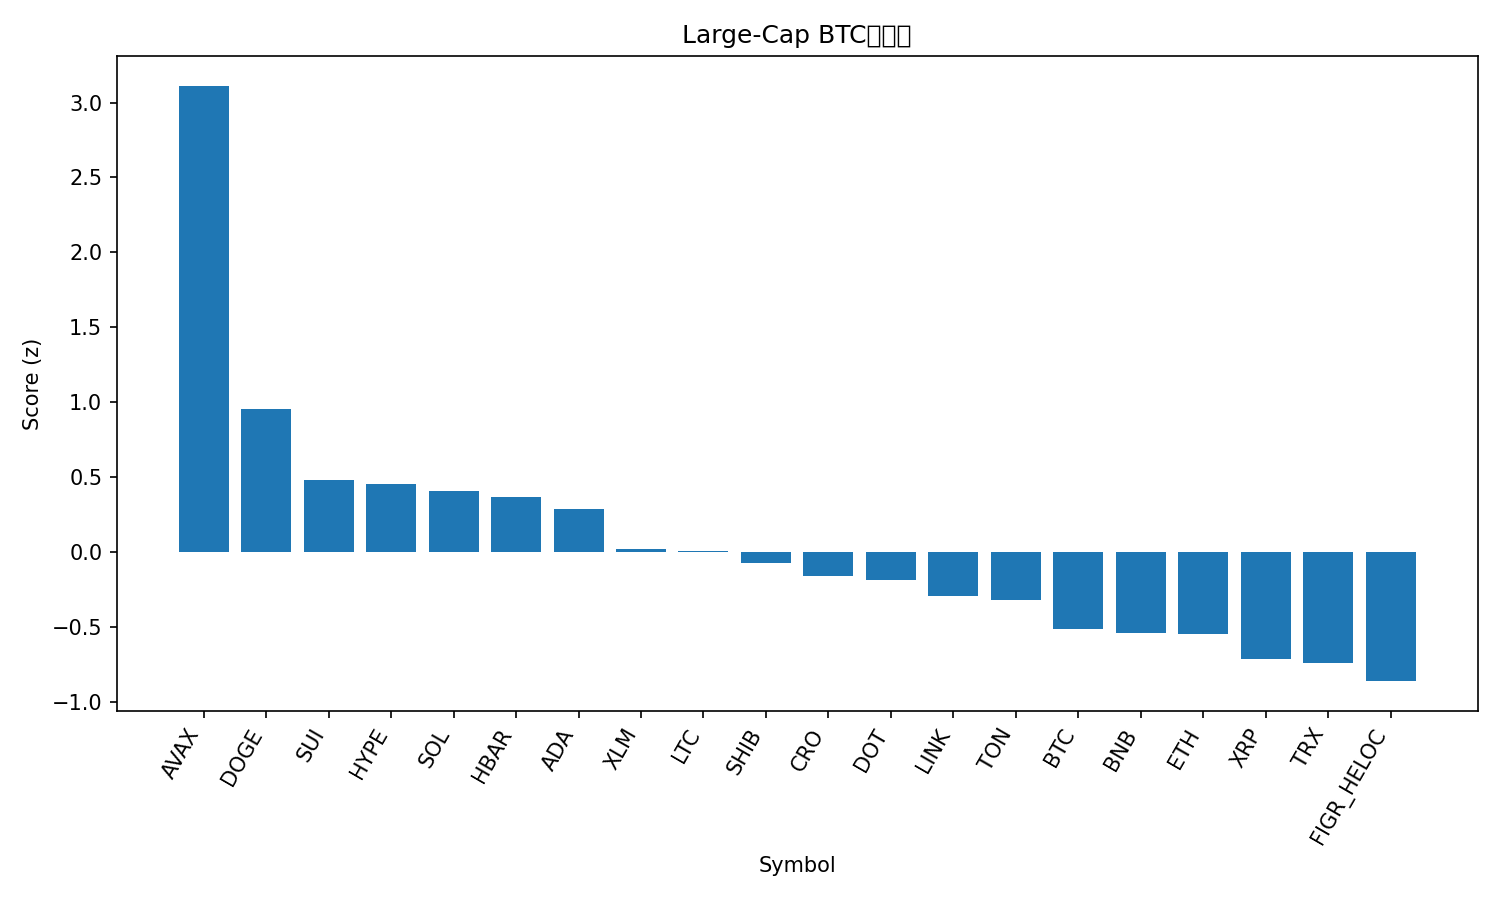

Values plotted in this chart, from the file beside it:
rank, name, symbol, price_btc, price_usd, pct_1h_btc, pct_24h_btc, pct_7d_btc, market_cap_rank, market_cap_usd, volume_usd, score
1, Avalanche, AVAX, 0.0002553, 29.04, 1.576, 9.547, 13.46, 20, 12244000127, 1689700257, 3.112
2, Dogecoin, DOGE, 2.15e-06, 0.244, 1.216, -1.348, 8.963, 9, 36815135952, 2701093244, 0.9538
3, Sui, SUI, 3.158e-05, 3.59, 0.6097, 1.3, 4.318, 18, 12832565624, 1146487939, 0.482
4, Hyperliquid, HYPE, 0.000483, 54.92, 0.3943, 0.5946, 17.99, 14, 14885550416, 638071478, 0.4551
5, Solana, SOL, 0.001961, 223.1, 0.5319, 1.204, 5.087, 6, 120906866040, 9554548443, 0.4082
6, Hedera, HBAR, 2.05e-06, 0.2331, 0.6637, 0.0588, 4.493, 25, 9886964456, 198517709, 0.3678
7, Cardano, ADA, 7.77e-06, 0.8835, 0.605, 0.1066, 3.726, 10, 32260539900, 1507473516, 0.2862
8, Stellar, XLM, 3.36e-06, 0.3819, 0.3821, 0.1402, 3.843, 21, 12138285842, 214519903, 0.01819
9, Litecoin, LTC, 0.001018, 115.8, 0.2823, 1.304, 1.286, 26, 8833039285, 631118542, 0.004155
10, Shiba Inu, SHIB, 1.14319e-10, 1.3e-05, 0.4788, -1.036, 2.376, 31, 7666412408, 207330800, -0.07321
11, Cronos, CRO, 2.28e-06, 0.2593, 0.7418, -1.991, -8.364, 28, 8710426554, 83080787, -0.1607
12, Polkadot, DOT, 3.681e-05, 4.19, 0.2306, -0.3975, 6.138, 34, 6377948590, 325199815, -0.1892
13, Chainlink, LINK, 0.0002061, 23.44, 0.3463, -0.5554, -2.779, 13, 15895492035, 800175671, -0.2928
14, Toncoin, TON, 2.761e-05, 3.14, 0.3332, -0.653, -2.76, 29, 8068664053, 160888287, -0.324
15, Bitcoin, BTC, 1.0, 113728, 0.0, 0.0, 0.0, 1, 2265411241292, 51465380836, -0.5118
16, BNB, BNB, 0.007832, 890.8, 0.03815, -0.5843, 2.402, 5, 124003125524, 1809340532, -0.5433
17, Ethereum, ETH, 0.03814, 4338, 0.2296, -1.363, -4.426, 2, 523730181060, 33736948664, -0.5467
18, XRP, XRP, 2.62e-05, 2.98, -0.03778, -1.22, 2.737, 3, 177657355896, 4145954685, -0.717
19, TRON, TRX, 2.98e-06, 0.3385, 0.005797, -0.8683, -2.272, 11, 32045094231, 619391700, -0.7441
20, Figure Heloc, FIGR_HELOC, 8.73e-06, 0.9926, 0.1092, -2.533, -2.207, 19, 12259019987, 22399366, -0.8621
21, Bitcoin Cash, BCH, 0.005103, 580.4, -0.1891, -1.859, -4.425, 23, 11563324736, 301054060, -1.183
